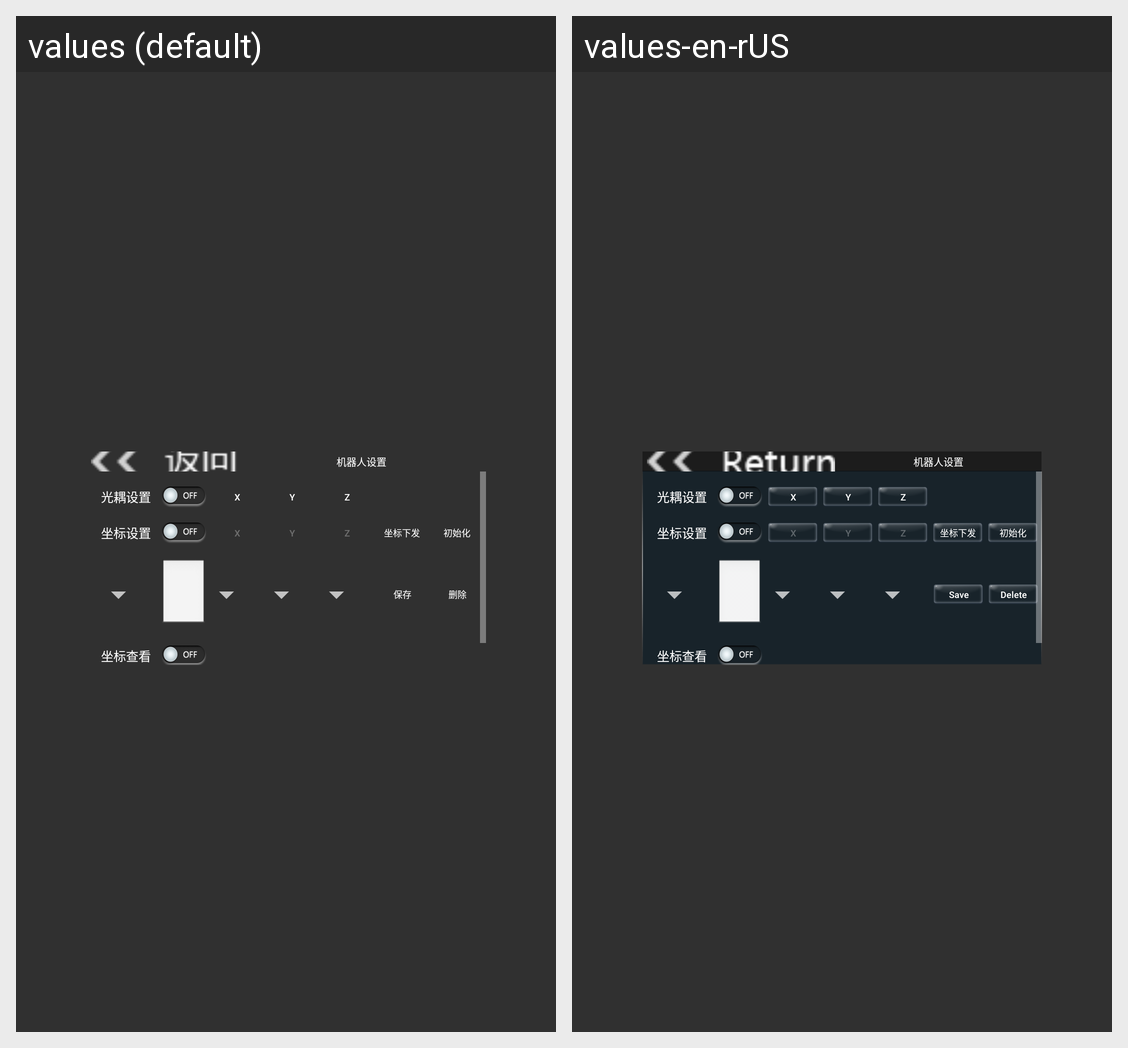

Translations of the strings shown on this Android screen, per locale in the grid:
Android screen res/layout/list4_content3_robotset.xml rendered under 2 locales, left to right: values (default), values-en-rUS. Device: Nexus 5 (rendered at 1080×1920; each locale shown at half size, 540×960, under a caption strip naming it); theme AppTheme.
Strings drawn on this screen, with the default value and each locale's value (text and hints the layout hard-codes, and strings that could not be matched under every locale, appear in the picture but are not listed):

robot_set_up
  values: 机器人设置
  values-en-rUS: 机器人设置  [not translated; the default value is used]

optocoupler_settings
  values: 光耦设置
  values-en-rUS: 光耦设置  [not translated; the default value is used]

coordinate_settings
  values: 坐标设置
  values-en-rUS: 坐标设置  [not translated; the default value is used]

coordinate_send
  values: 坐标下发
  values-en-rUS: 坐标下发  [not translated; the default value is used]

init
  values: 初始化
  values-en-rUS: 初始化  [not translated; the default value is used]

save
  values: 保存
  values-en-rUS: Save

delete
  values: 删除
  values-en-rUS: Delete

coordinate_view
  values: 坐标查看
  values-en-rUS: 坐标查看  [not translated; the default value is used]
